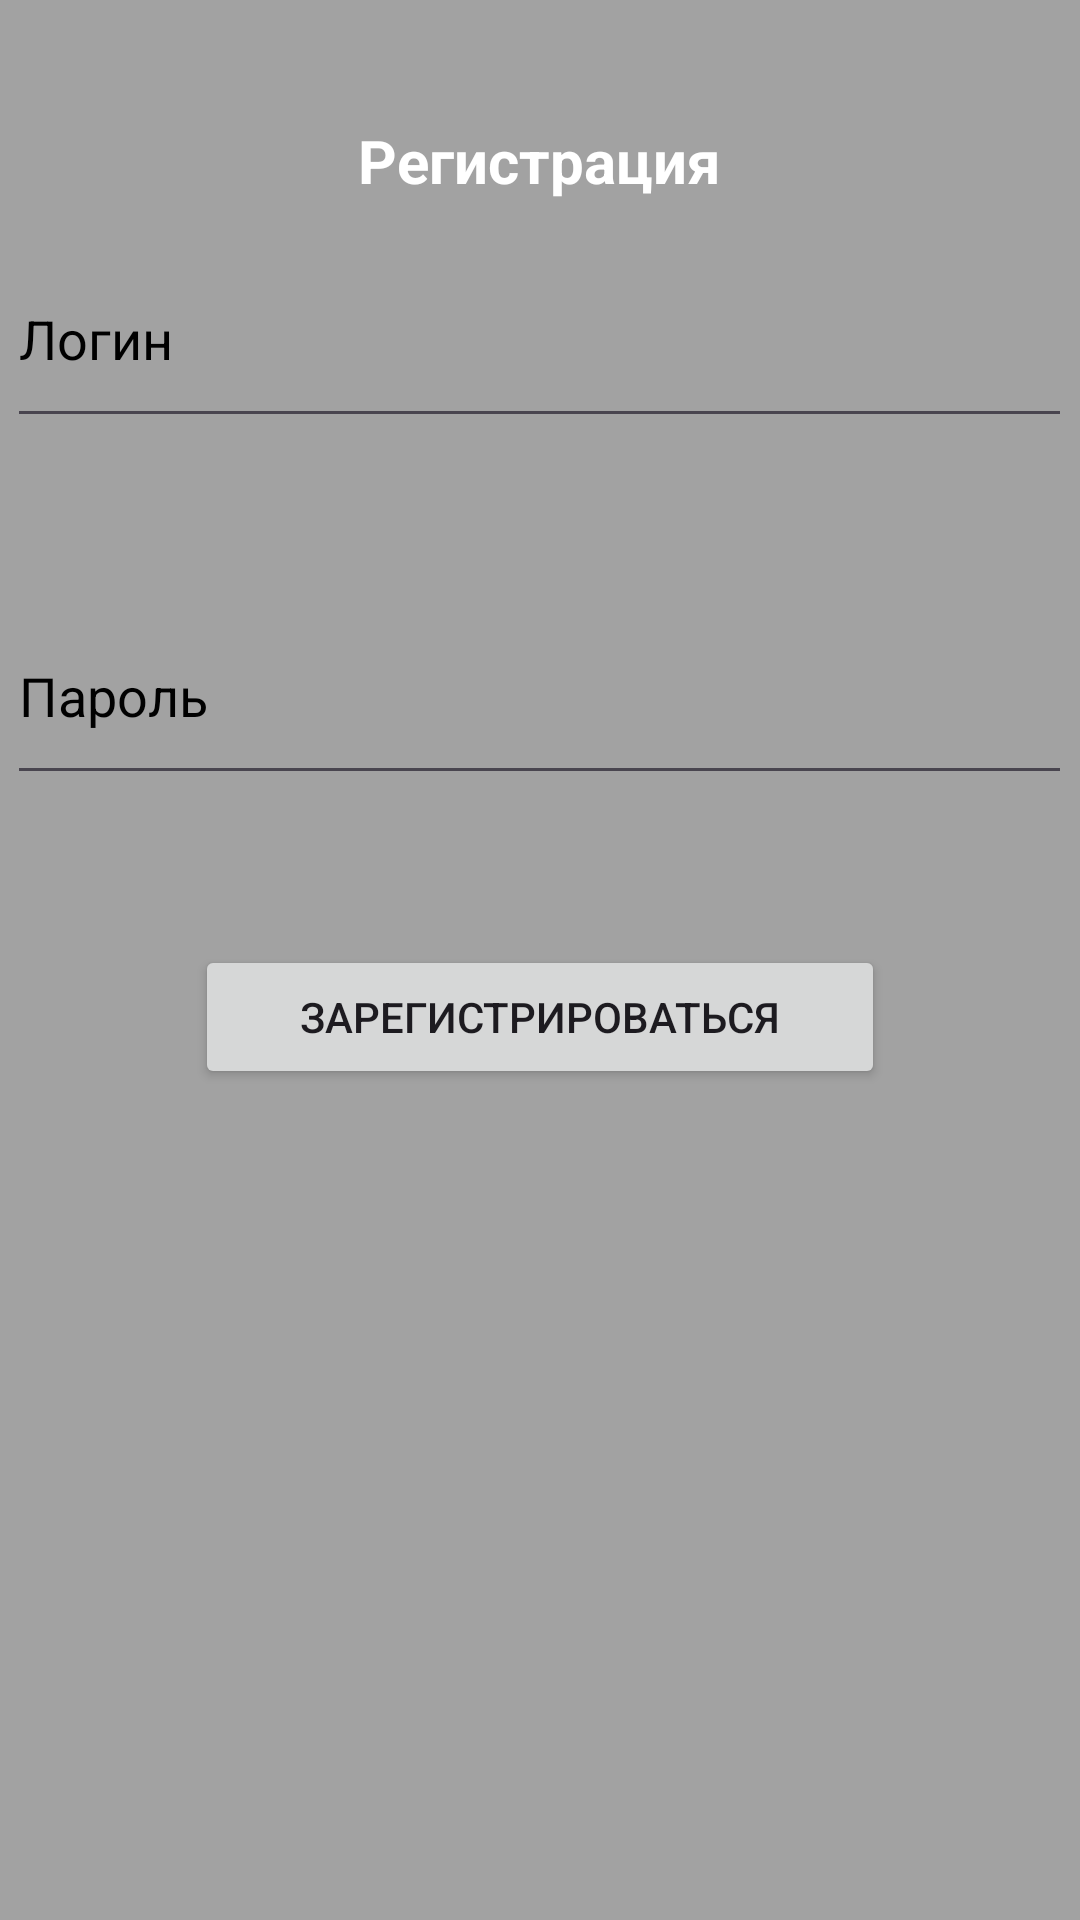

This screen was rendered from an Android layout file. Write that file and the resources it references.
<!-- AndroidManifest.xml: application theme Theme.Marketpalcev1 -->
<!-- res/layout/activity_main.xml -->
<?xml version="1.0" encoding="utf-8"?>
<LinearLayout xmlns:android="http://schemas.android.com/apk/res/android"
    xmlns:app="http://schemas.android.com/apk/res-auto"
    xmlns:tools="http://schemas.android.com/tools"
    android:id="@+id/main"
    android:layout_width="match_parent"
    android:layout_height="match_parent"
    android:background="#FFFFFF"
    android:backgroundTint="#A2A2A2"
    android:visibility="visible"
    android:orientation="vertical"
    tools:context=".MainActivity" >

    


    <TextView
        android:id="@+id/text_reg"
        android:layout_width="wrap_content"
        android:layout_height="wrap_content"
        android:layout_gravity="center"
        android:text="Регистрация"
        android:textColor="#FFFFFF"
        android:textSize="20dp"
        android:layout_marginTop="40dp"
        android:textStyle="bold" />

    <EditText
        android:id="@+id/user_login"
        android:layout_width="355dp"
        android:layout_height="69dp"
        android:ems="10"
        android:hint="Логин"
        android:inputType="text"
        android:layout_gravity="center"
        android:layout_marginTop="10dp"
        android:textColor="@color/black"
        android:textColorHint="@color/black" />













    <EditText
        android:id="@+id/user_pass"
        android:layout_width="355dp"
        android:layout_height="69dp"
        android:ems="10"
        android:hint="Пароль"
        android:inputType="textPassword"
        android:layout_gravity="center"
        android:layout_marginTop="50dp"
        android:textColor="@color/black"
        android:textColorHint="@color/black" />

    <Button
        android:id="@+id/button_reg"
        android:layout_width="230dp"
        android:layout_height="wrap_content"
        android:layout_gravity="center"
        android:layout_marginTop="50dp"
        android:text="Зарегистрироваться" />



</LinearLayout>
<!-- resources referenced by this layout -->
<resources>
  <color name="black">#000000</color>
  <style name="Theme.Marketpalcev1" parent="Base.Theme.Marketpalcev1" />
  <style name="Base.Theme.Marketpalcev1" parent="Theme.Material3.DayNight.NoActionBar">
          
          
      </style>
</resources>
